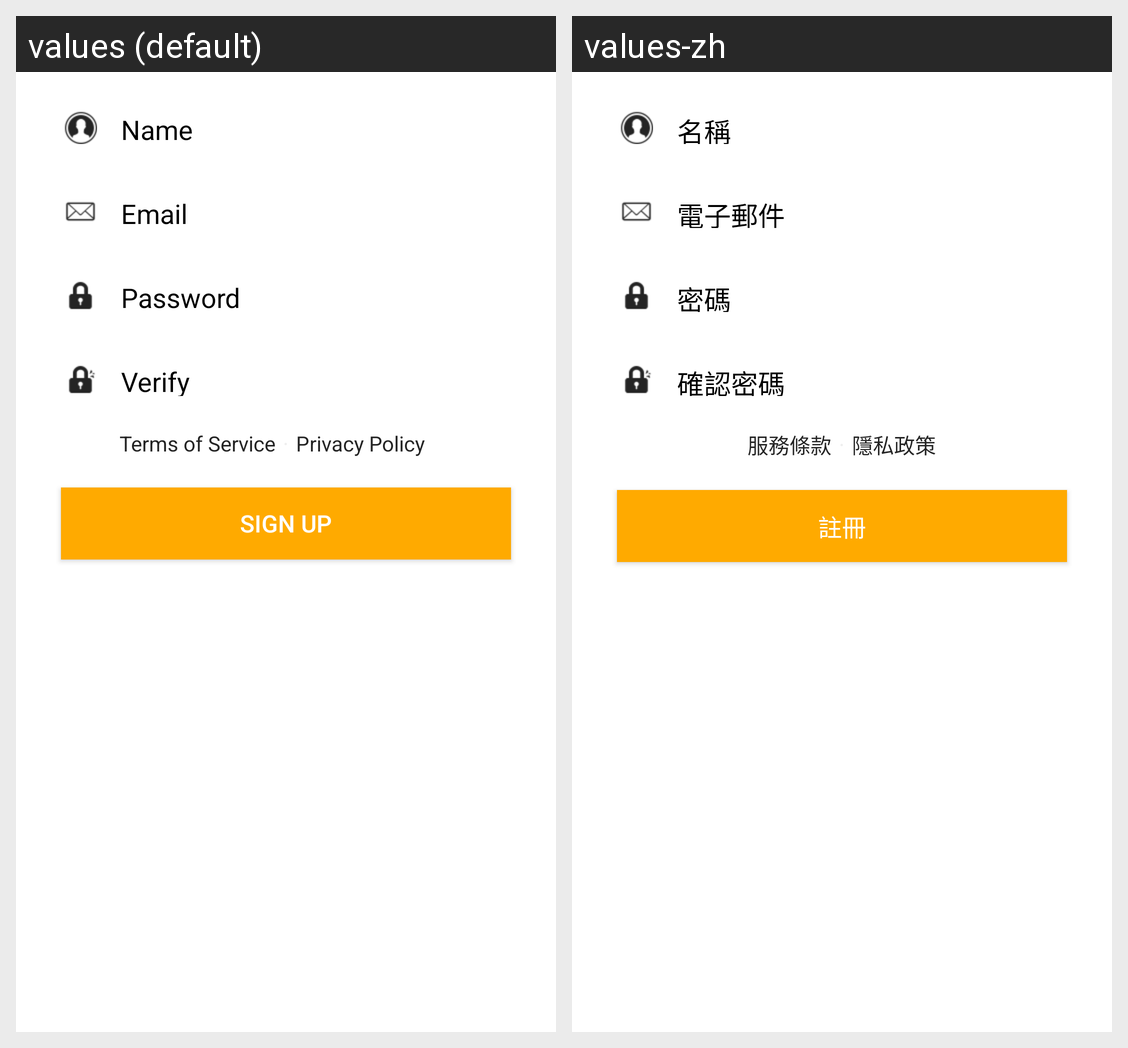

The Android screen above is rendered under two locales of the same app. Produce the string resources it draws, with the default and per-locale values.
Android screen res/layout/sign_up_content.xml rendered under 2 locales, left to right: values (default), values-zh. Device: Nexus 5 (rendered at 1080×1920; each locale shown at half size, 540×960, under a caption strip naming it); theme Theme.MaterialComponents.DayNight.NoActionBar.
Strings drawn on this screen, with the default value and each locale's value (text and hints the layout hard-codes, and strings that could not be matched under every locale, appear in the picture but are not listed):

pw_hint_name
  values: Name
  values-zh: 名稱

pw_hint_email
  values: Email
  values-zh: 電子郵件

pw_hint_password
  values: Password
  values-zh: 密碼

pw_hint_verify
  values: Verify
  values-zh: 確認密碼

termsofservice
  values: Terms of Service
  values-zh: 服務條款

privacypolicy
  values: Privacy Policy
  values-zh: 隱私政策

si_sign_up_button
  values: Sign up
  values-zh: 註冊
